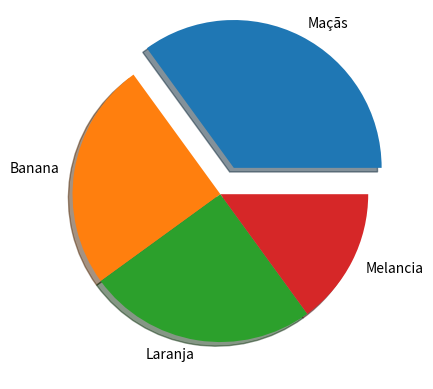

This figure's Python source:
import matplotlib.pyplot as plt
import numpy as np

#valores do grafico#

y = np.array([35, 25, 25, 15])

#intens do gafricO#

mylabels = ['Maçãs', 'Banana', 'Laranja', 'Melancia']

#espaços ente fatias#

myexplode = [0.2, 0, 0, 0]

plt.pie(y, labels=mylabels, explode=myexplode, shadow=True)
plt.show()


